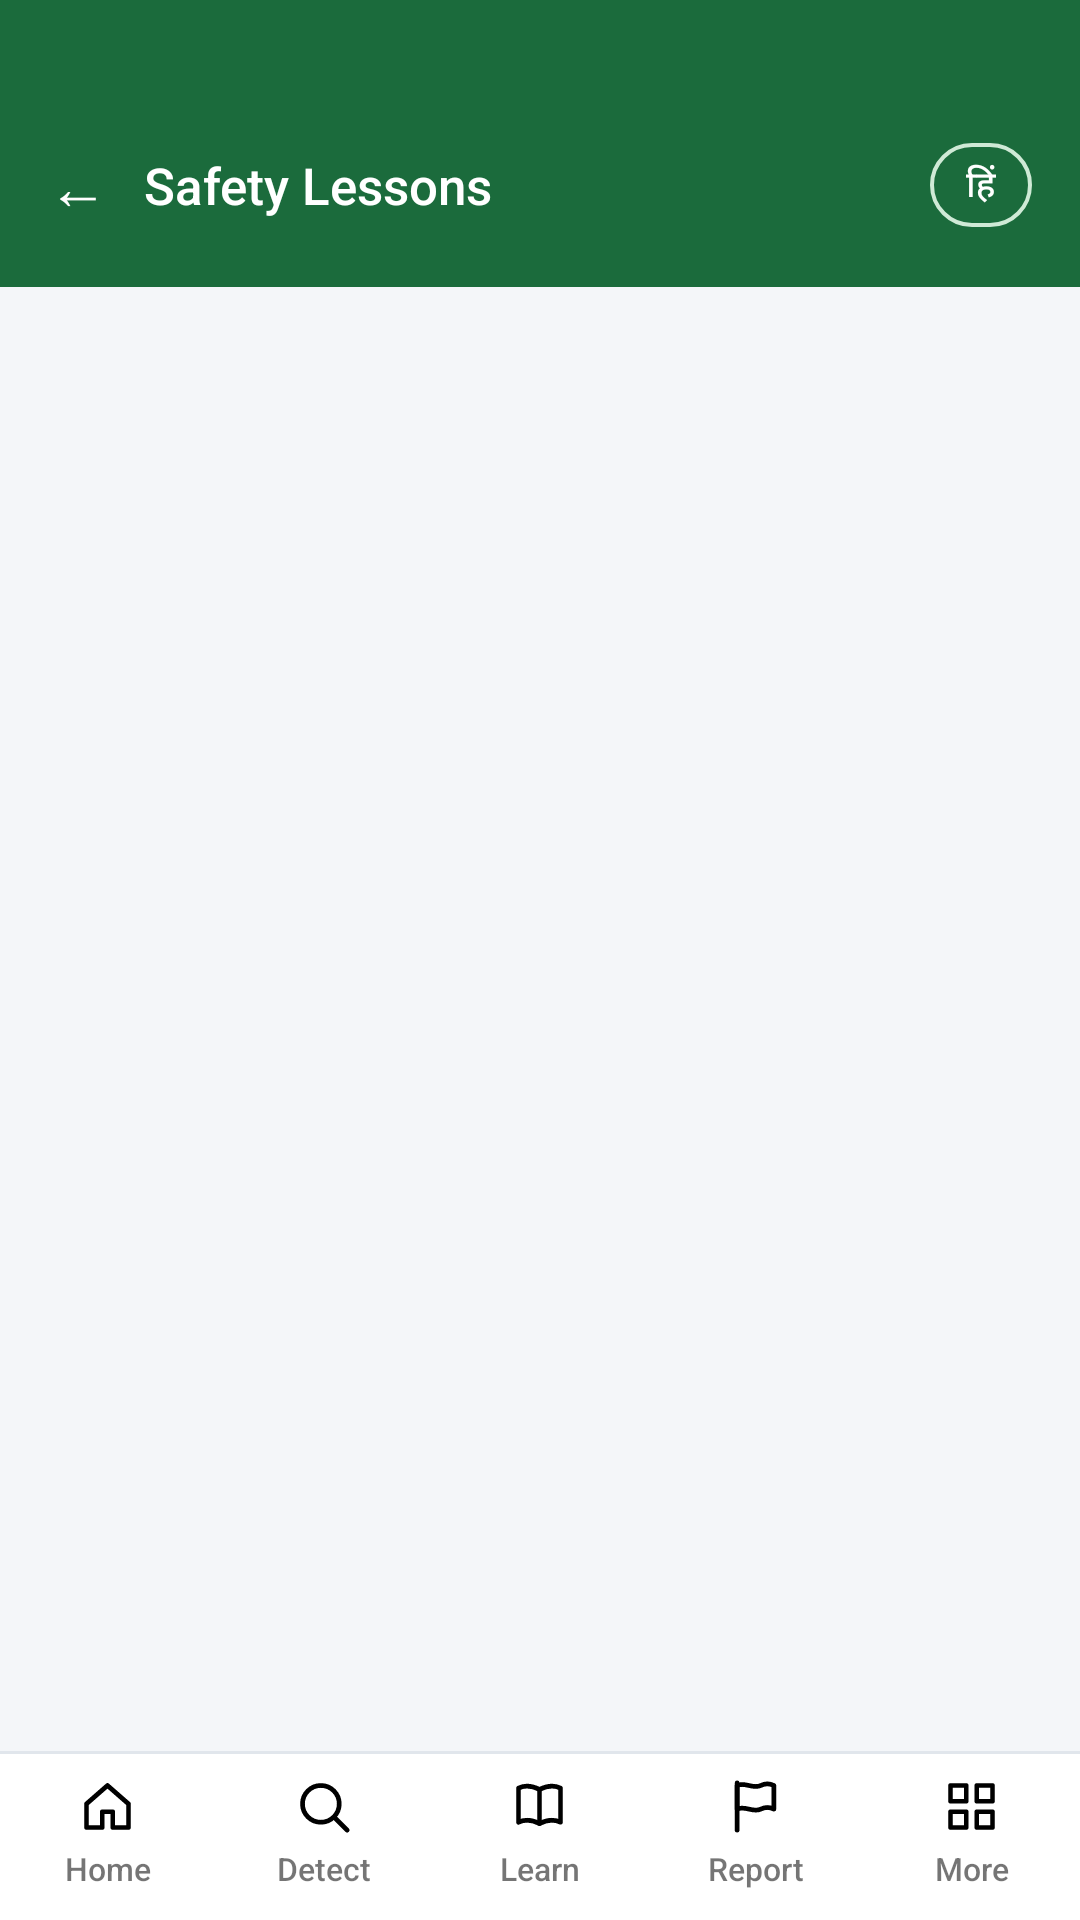

The Android layout XML behind this screen, and the referenced resources:
<!-- AndroidManifest.xml: application theme Theme.CyberSuraksha -->
<!-- res/layout/activity_learn.xml -->
<?xml version="1.0" encoding="utf-8"?>
<LinearLayout xmlns:android="http://schemas.android.com/apk/res/android"
    android:layout_width="match_parent"
    android:layout_height="match_parent"
    android:orientation="vertical"
    android:background="@color/bg">

    <LinearLayout
        android:layout_width="match_parent"
        android:layout_height="wrap_content"
        android:background="@color/primary"
        android:orientation="horizontal"
        android:gravity="center_vertical"
        android:paddingHorizontal="16dp"
        android:paddingTop="44dp"
        android:paddingBottom="16dp">

        <TextView
            android:id="@+id/backBtn"
            android:layout_width="wrap_content"
            android:layout_height="wrap_content"
            android:text="←"
            android:textColor="@color/white"
            android:textSize="20sp"
            android:paddingEnd="12dp"
            android:paddingVertical="4dp" />

        <TextView
            android:id="@+id/titleText"
            android:layout_width="0dp"
            android:layout_height="wrap_content"
            android:layout_weight="1"
            android:text="Safety Lessons"
            android:textColor="@color/white"
            android:textSize="17sp"
            android:fontFamily="sans-serif-medium" />

        <TextView
            android:id="@+id/langBtn"
            android:layout_width="wrap_content"
            android:layout_height="wrap_content"
            android:background="@drawable/bg_pill_outline_white"
            android:paddingHorizontal="12dp"
            android:paddingVertical="5dp"
            android:text="हिं"
            android:textColor="@color/white"
            android:textSize="12sp"
            android:fontFamily="sans-serif-medium" />
    </LinearLayout>

    <HorizontalScrollView
        android:layout_width="match_parent"
        android:layout_height="wrap_content"
        android:scrollbars="none"
        android:paddingVertical="12dp">

        <LinearLayout
            android:id="@+id/filterRow"
            android:layout_width="wrap_content"
            android:layout_height="wrap_content"
            android:orientation="horizontal"
            android:paddingStart="14dp"
            android:paddingEnd="14dp" />
    </HorizontalScrollView>

    <ScrollView
        android:layout_width="match_parent"
        android:layout_height="0dp"
        android:layout_weight="1"
        android:fillViewport="true">

        <LinearLayout
            android:id="@+id/lessonsList"
            android:layout_width="match_parent"
            android:layout_height="wrap_content"
            android:orientation="vertical"
            android:paddingHorizontal="14dp"
            android:paddingBottom="16dp" />
    </ScrollView>

    <include
        android:id="@+id/navBottom"
        layout="@layout/nav_bottom" />

</LinearLayout>
<!-- res/layout/nav_bottom.xml (included above) -->
<?xml version="1.0" encoding="utf-8"?>
<LinearLayout xmlns:android="http://schemas.android.com/apk/res/android"
    android:layout_width="match_parent"
    android:layout_height="wrap_content"
    android:background="@drawable/bg_nav_bar"
    android:orientation="horizontal"
    android:paddingTop="8dp"
    android:paddingBottom="10dp">

    <LinearLayout
        android:id="@+id/navHome"
        android:layout_width="0dp"
        android:layout_height="wrap_content"
        android:layout_weight="1"
        android:orientation="vertical"
        android:gravity="center"
        android:clickable="true"
        android:focusable="true">

        <ImageView
            android:layout_width="21dp"
            android:layout_height="21dp"
            android:src="@drawable/ic_home"
            android:contentDescription="@null" />

        <TextView
            android:layout_width="wrap_content"
            android:layout_height="wrap_content"
            android:layout_marginTop="3dp"
            android:text="Home"
            android:textSize="10.5sp"
            android:fontFamily="sans-serif-medium" />
    </LinearLayout>

    <LinearLayout
        android:id="@+id/navDetect"
        android:layout_width="0dp"
        android:layout_height="wrap_content"
        android:layout_weight="1"
        android:orientation="vertical"
        android:gravity="center"
        android:clickable="true"
        android:focusable="true">

        <ImageView
            android:layout_width="21dp"
            android:layout_height="21dp"
            android:src="@drawable/ic_search"
            android:contentDescription="@null" />

        <TextView
            android:layout_width="wrap_content"
            android:layout_height="wrap_content"
            android:layout_marginTop="3dp"
            android:text="Detect"
            android:textSize="10.5sp"
            android:fontFamily="sans-serif-medium" />
    </LinearLayout>

    <LinearLayout
        android:id="@+id/navLearn"
        android:layout_width="0dp"
        android:layout_height="wrap_content"
        android:layout_weight="1"
        android:orientation="vertical"
        android:gravity="center"
        android:clickable="true"
        android:focusable="true">

        <ImageView
            android:layout_width="21dp"
            android:layout_height="21dp"
            android:src="@drawable/ic_book"
            android:contentDescription="@null" />

        <TextView
            android:layout_width="wrap_content"
            android:layout_height="wrap_content"
            android:layout_marginTop="3dp"
            android:text="Learn"
            android:textSize="10.5sp"
            android:fontFamily="sans-serif-medium" />
    </LinearLayout>

    <LinearLayout
        android:id="@+id/navReport"
        android:layout_width="0dp"
        android:layout_height="wrap_content"
        android:layout_weight="1"
        android:orientation="vertical"
        android:gravity="center"
        android:clickable="true"
        android:focusable="true">

        <ImageView
            android:layout_width="21dp"
            android:layout_height="21dp"
            android:src="@drawable/ic_flag"
            android:contentDescription="@null" />

        <TextView
            android:layout_width="wrap_content"
            android:layout_height="wrap_content"
            android:layout_marginTop="3dp"
            android:text="Report"
            android:textSize="10.5sp"
            android:fontFamily="sans-serif-medium" />
    </LinearLayout>

    <LinearLayout
        android:id="@+id/navMore"
        android:layout_width="0dp"
        android:layout_height="wrap_content"
        android:layout_weight="1"
        android:orientation="vertical"
        android:gravity="center"
        android:clickable="true"
        android:focusable="true">

        <ImageView
            android:layout_width="21dp"
            android:layout_height="21dp"
            android:src="@drawable/ic_grid"
            android:contentDescription="@null" />

        <TextView
            android:layout_width="wrap_content"
            android:layout_height="wrap_content"
            android:layout_marginTop="3dp"
            android:text="More"
            android:textSize="10.5sp"
            android:fontFamily="sans-serif-medium" />
    </LinearLayout>

</LinearLayout>
<!-- resources referenced by this layout -->
<resources>
  <color name="bg">#F4F6F9</color>
  <color name="primary">#1B6B3C</color>
  <color name="white">#FFFFFF</color>
  <!-- drawable bg_nav_bar (drawable) -->
  <?xml version="1.0" encoding="utf-8"?>
  <layer-list xmlns:android="http://schemas.android.com/apk/res/android">
      <item android:height="1dp" android:gravity="top">
          <shape android:shape="rectangle">
              <solid android:color="@color/border" />
          </shape>
      </item>
      <item android:top="1dp">
          <shape android:shape="rectangle">
              <solid android:color="@color/white" />
          </shape>
      </item>
  </layer-list>
  <!-- drawable bg_pill_outline_white (drawable) -->
  <?xml version="1.0" encoding="utf-8"?>
  <shape xmlns:android="http://schemas.android.com/apk/res/android" android:shape="rectangle">
      <solid android:color="@android:color/transparent" />
      <stroke android:width="1.3dp" android:color="#CFEAD6" />
      <corners android:radius="16dp" />
  </shape>
  <!-- drawable ic_book (drawable) -->
  <?xml version="1.0" encoding="utf-8"?>
  <vector xmlns:android="http://schemas.android.com/apk/res/android"
      android:width="24dp" android:height="24dp" android:viewportWidth="24" android:viewportHeight="24">
      <path android:pathData="M4,5 C6,4 9,4 12,5.5 C15,4 18,4 20,5 V18 C18,17 15,17 12,18.5 C9,17 6,17 4,18 Z"
          android:fillColor="#00000000" android:strokeColor="#000000"
          android:strokeWidth="1.8" android:strokeLineCap="round" android:strokeLineJoin="round" />
      <path android:pathData="M12,5.5 V18.5"
          android:fillColor="#00000000" android:strokeColor="#000000"
          android:strokeWidth="1.8" android:strokeLineCap="round" android:strokeLineJoin="round" />
  </vector>
  <!-- drawable ic_grid (drawable) -->
  <?xml version="1.0" encoding="utf-8"?>
  <vector xmlns:android="http://schemas.android.com/apk/res/android"
      android:width="24dp" android:height="24dp" android:viewportWidth="24" android:viewportHeight="24">
      <path android:pathData="M4,4 H10 V10 H4 Z M14,4 H20 V10 H14 Z M4,14 H10 V20 H4 Z M14,14 H20 V20 H14 Z"
          android:fillColor="#00000000" android:strokeColor="#000000"
          android:strokeWidth="1.8" android:strokeLineCap="round" android:strokeLineJoin="round" />
  </vector>
  <!-- drawable ic_home (drawable) -->
  <?xml version="1.0" encoding="utf-8"?>
  <vector xmlns:android="http://schemas.android.com/apk/res/android"
      android:width="24dp" android:height="24dp" android:viewportWidth="24" android:viewportHeight="24">
      <path android:pathData="M4,11 L12,4 L20,11 V20 H14 V14 H10 V20 H4 Z"
          android:fillColor="#00000000" android:strokeColor="#000000"
          android:strokeWidth="1.8" android:strokeLineCap="round" android:strokeLineJoin="round" />
  </vector>
  <!-- drawable ic_search (drawable) -->
  <?xml version="1.0" encoding="utf-8"?>
  <vector xmlns:android="http://schemas.android.com/apk/res/android"
      android:width="24dp" android:height="24dp" android:viewportWidth="24" android:viewportHeight="24">
      <path android:pathData="M11,4 A7,7 0 1,0 11,18 A7,7 0 1,0 11,4 Z"
          android:fillColor="#00000000" android:strokeColor="#000000"
          android:strokeWidth="1.8" android:strokeLineCap="round" android:strokeLineJoin="round" />
      <path android:pathData="M16.2,16.2 L21,21"
          android:fillColor="#00000000" android:strokeColor="#000000"
          android:strokeWidth="1.8" android:strokeLineCap="round" android:strokeLineJoin="round" />
  </vector>
  <style name="Theme.CyberSuraksha" parent="Theme.MaterialComponents.DayNight.NoActionBar">
          <item name="colorPrimary">@color/primary</item>
          <item name="colorPrimaryDark">@color/primary_dark</item>
          <item name="colorAccent">@color/primary</item>
          <item name="android:windowBackground">@color/bg</item>
          <item name="android:statusBarColor">@color/primary</item>
      </style>
  <color name="border">#E1E6EC</color>
  <color name="primary_dark">#124A29</color>
</resources>
